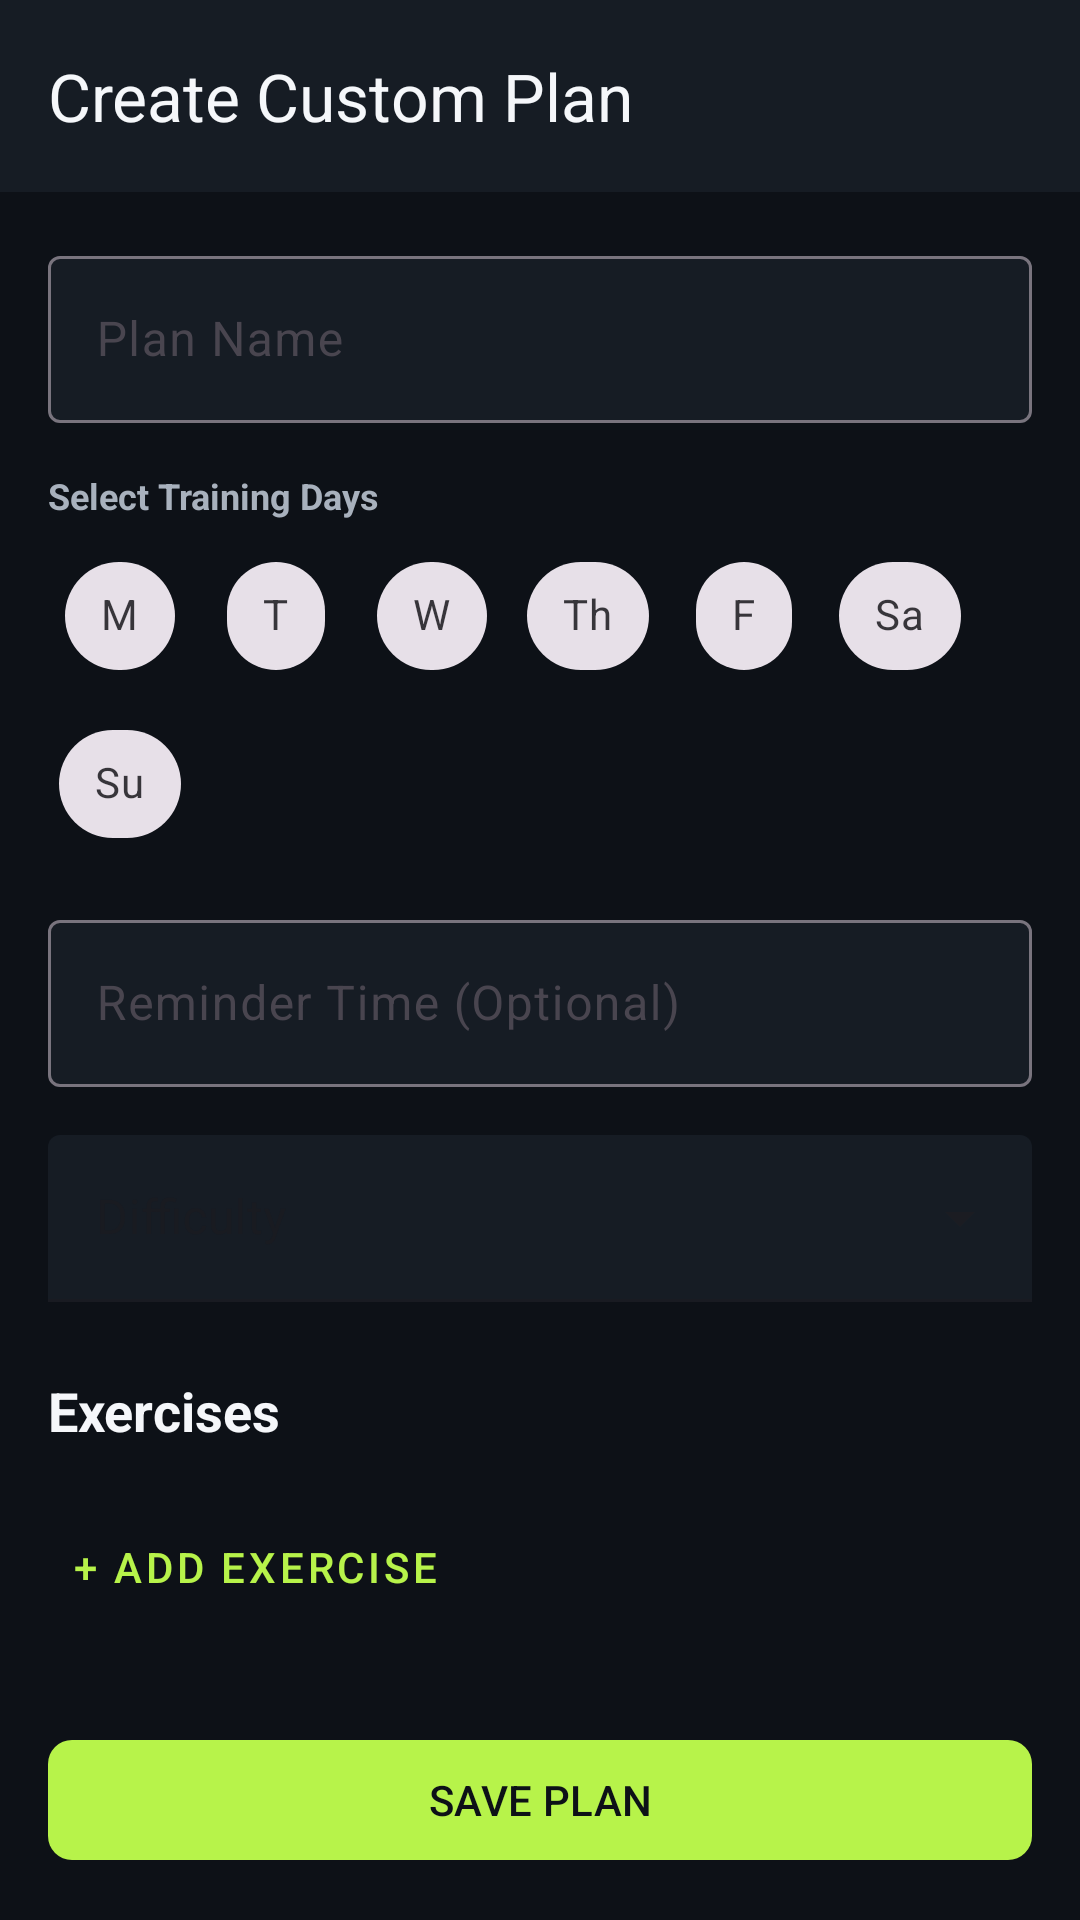

Produce the Android XML layout that renders to this screen, including the resource entries it uses.
<!-- AndroidManifest.xml: activity theme Theme.QwertyFitness -->
<!-- res/layout/activity_create_plan.xml -->
<?xml version="1.0" encoding="utf-8"?>
<androidx.constraintlayout.widget.ConstraintLayout xmlns:android="http://schemas.android.com/apk/res/android"
    xmlns:app="http://schemas.android.com/apk/res-auto"
    android:layout_width="match_parent"
    android:layout_height="match_parent"
    android:background="@color/background_deep_charcoal">

    <androidx.appcompat.widget.Toolbar
        android:id="@+id/toolbar"
        android:layout_width="match_parent"
        android:layout_height="?attr/actionBarSize"
        android:background="@color/surface_slate"
        app:layout_constraintTop_toTopOf="parent"
        app:title="Create Custom Plan"
        app:titleTextColor="@color/text_primary" />

    <androidx.core.widget.NestedScrollView
        android:layout_width="match_parent"
        android:layout_height="0dp"
        app:layout_constraintBottom_toTopOf="@id/btn_save_plan"
        app:layout_constraintTop_toBottomOf="@id/toolbar">

        <LinearLayout
            android:layout_width="match_parent"
            android:layout_height="wrap_content"
            android:orientation="vertical"
            android:padding="16dp">

            <com.google.android.material.textfield.TextInputLayout
                android:layout_width="match_parent"
                android:layout_height="wrap_content"
                android:hint="Plan Name"
                app:boxBackgroundColor="@color/surface_slate"
                app:hintTextColor="@color/accent_electric_lime">
                <com.google.android.material.textfield.TextInputEditText
                    android:id="@+id/edit_plan_name"
                    android:layout_width="match_parent"
                    android:layout_height="wrap_content"
                    android:textColor="@color/text_primary" />
            </com.google.android.material.textfield.TextInputLayout>

            <TextView
                android:layout_width="wrap_content"
                android:layout_height="wrap_content"
                android:layout_marginTop="16dp"
                android:text="Select Training Days"
                android:textColor="@color/text_secondary"
                android:textSize="12sp"
                android:textStyle="bold" />

            <com.google.android.material.chip.ChipGroup
                android:id="@+id/chip_group_plan_days"
                android:layout_width="match_parent"
                android:layout_height="wrap_content"
                android:layout_marginTop="8dp"
                app:chipSpacingHorizontal="4dp">
                <com.google.android.material.chip.Chip android:id="@+id/chip_mon" style="@style/Widget.MaterialComponents.Chip.Choice" android:layout_width="wrap_content" android:layout_height="wrap_content" android:text="M" app:chipMinHeight="36dp" />
                <com.google.android.material.chip.Chip android:id="@+id/chip_tue" style="@style/Widget.MaterialComponents.Chip.Choice" android:layout_width="wrap_content" android:layout_height="wrap_content" android:text="T" app:chipMinHeight="36dp" />
                <com.google.android.material.chip.Chip android:id="@+id/chip_wed" style="@style/Widget.MaterialComponents.Chip.Choice" android:layout_width="wrap_content" android:layout_height="wrap_content" android:text="W" app:chipMinHeight="36dp" />
                <com.google.android.material.chip.Chip android:id="@+id/chip_thu" style="@style/Widget.MaterialComponents.Chip.Choice" android:layout_width="wrap_content" android:layout_height="wrap_content" android:text="Th" app:chipMinHeight="36dp" />
                <com.google.android.material.chip.Chip android:id="@+id/chip_fri" style="@style/Widget.MaterialComponents.Chip.Choice" android:layout_width="wrap_content" android:layout_height="wrap_content" android:text="F" app:chipMinHeight="36dp" />
                <com.google.android.material.chip.Chip android:id="@+id/chip_sat" style="@style/Widget.MaterialComponents.Chip.Choice" android:layout_width="wrap_content" android:layout_height="wrap_content" android:text="Sa" app:chipMinHeight="36dp" />
                <com.google.android.material.chip.Chip android:id="@+id/chip_sun" style="@style/Widget.MaterialComponents.Chip.Choice" android:layout_width="wrap_content" android:layout_height="wrap_content" android:text="Su" app:chipMinHeight="36dp" />
            </com.google.android.material.chip.ChipGroup>

            <com.google.android.material.textfield.TextInputLayout
                android:layout_width="match_parent"
                android:layout_height="wrap_content"
                android:layout_marginTop="16dp"
                android:hint="Reminder Time (Optional)"
                app:boxBackgroundColor="@color/surface_slate"
                app:hintTextColor="@color/accent_electric_lime">
                <com.google.android.material.textfield.TextInputEditText
                    android:id="@+id/edit_plan_reminder_time"
                    android:layout_width="match_parent"
                    android:layout_height="wrap_content"
                    android:focusable="false"
                    android:clickable="true"
                    android:textColor="@color/text_primary" />
            </com.google.android.material.textfield.TextInputLayout>

            <com.google.android.material.textfield.TextInputLayout
                style="@style/Widget.MaterialComponents.TextInputLayout.FilledBox.ExposedDropdownMenu"
                android:layout_width="match_parent"
                android:layout_height="wrap_content"
                android:layout_marginTop="16dp"
                android:hint="Difficulty"
                app:boxBackgroundColor="@color/surface_slate"
                app:hintTextColor="@color/accent_electric_lime">
                <AutoCompleteTextView
                    android:id="@+id/dropdown_difficulty"
                    android:layout_width="match_parent"
                    android:layout_height="wrap_content"
                    android:inputType="none"
                    android:textColor="@color/text_primary" />
            </com.google.android.material.textfield.TextInputLayout>

            <TextView
                android:layout_width="wrap_content"
                android:layout_height="wrap_content"
                android:layout_marginTop="24dp"
                android:text="Exercises"
                android:textColor="@color/text_primary"
                android:textSize="18sp"
                android:textStyle="bold" />

            <androidx.recyclerview.widget.RecyclerView
                android:id="@+id/recycler_plan_exercises"
                android:layout_width="match_parent"
                android:layout_height="wrap_content"
                android:layout_marginTop="8dp" />

            <com.google.android.material.button.MaterialButton
                android:id="@+id/btn_add_exercise"
                style="@style/Widget.MaterialComponents.Button.TextButton"
                android:layout_width="wrap_content"
                android:layout_height="wrap_content"
                android:layout_marginTop="8dp"
                android:text="+ ADD EXERCISE"
                android:textColor="@color/accent_electric_lime" />

        </LinearLayout>
    </androidx.core.widget.NestedScrollView>

    <com.google.android.material.button.MaterialButton
        android:id="@+id/btn_save_plan"
        android:layout_width="match_parent"
        android:layout_height="wrap_content"
        android:layout_margin="16dp"
        android:text="SAVE PLAN"
        android:textColor="@color/background_deep_charcoal"
        app:backgroundTint="@color/accent_electric_lime"
        app:cornerRadius="8dp"
        app:layout_constraintBottom_toBottomOf="parent" />

</androidx.constraintlayout.widget.ConstraintLayout>
<!-- resources referenced by this layout -->
<resources>
  <color name="accent_electric_lime">#B7F34A</color>
  <color name="background_deep_charcoal">#0D1117</color>
  <color name="surface_slate">#161C24</color>
  <color name="text_primary">#F5F7FA</color>
  <color name="text_secondary">#A8B1BD</color>
  <style name="Theme.QwertyFitness" parent="Base.Theme.QwertyFitness" />
  <style name="Base.Theme.QwertyFitness" parent="Theme.Material3.DayNight.NoActionBar">
          <item name="colorPrimary">@color/accent_electric_lime_light</item>
          <item name="android:windowBackground">@color/background_light</item>
          <item name="android:statusBarColor">@color/background_light</item>
          <item name="android:windowLightStatusBar">true</item>
          <item name="android:navigationBarColor">@color/background_light</item>
      </style>
  <color name="accent_electric_lime_light">#6FAF18</color>
  <color name="background_light">#F6F8FA</color>
</resources>
